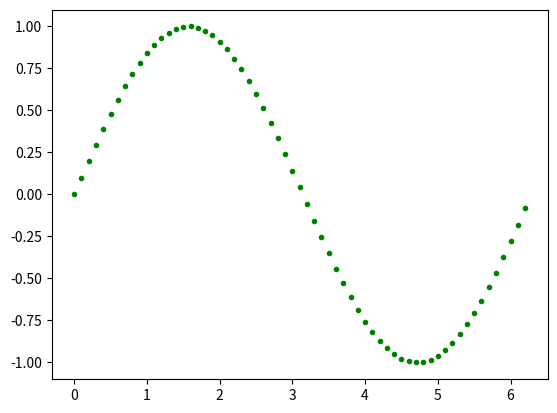

Generate this figure with matplotlib:
import matplotlib.pyplot as plt
import numpy as np
x1=np.arange(0,2*3.14,0.1)
y1=np.sin(x1)
plt.plot(x1,y1,'g.')